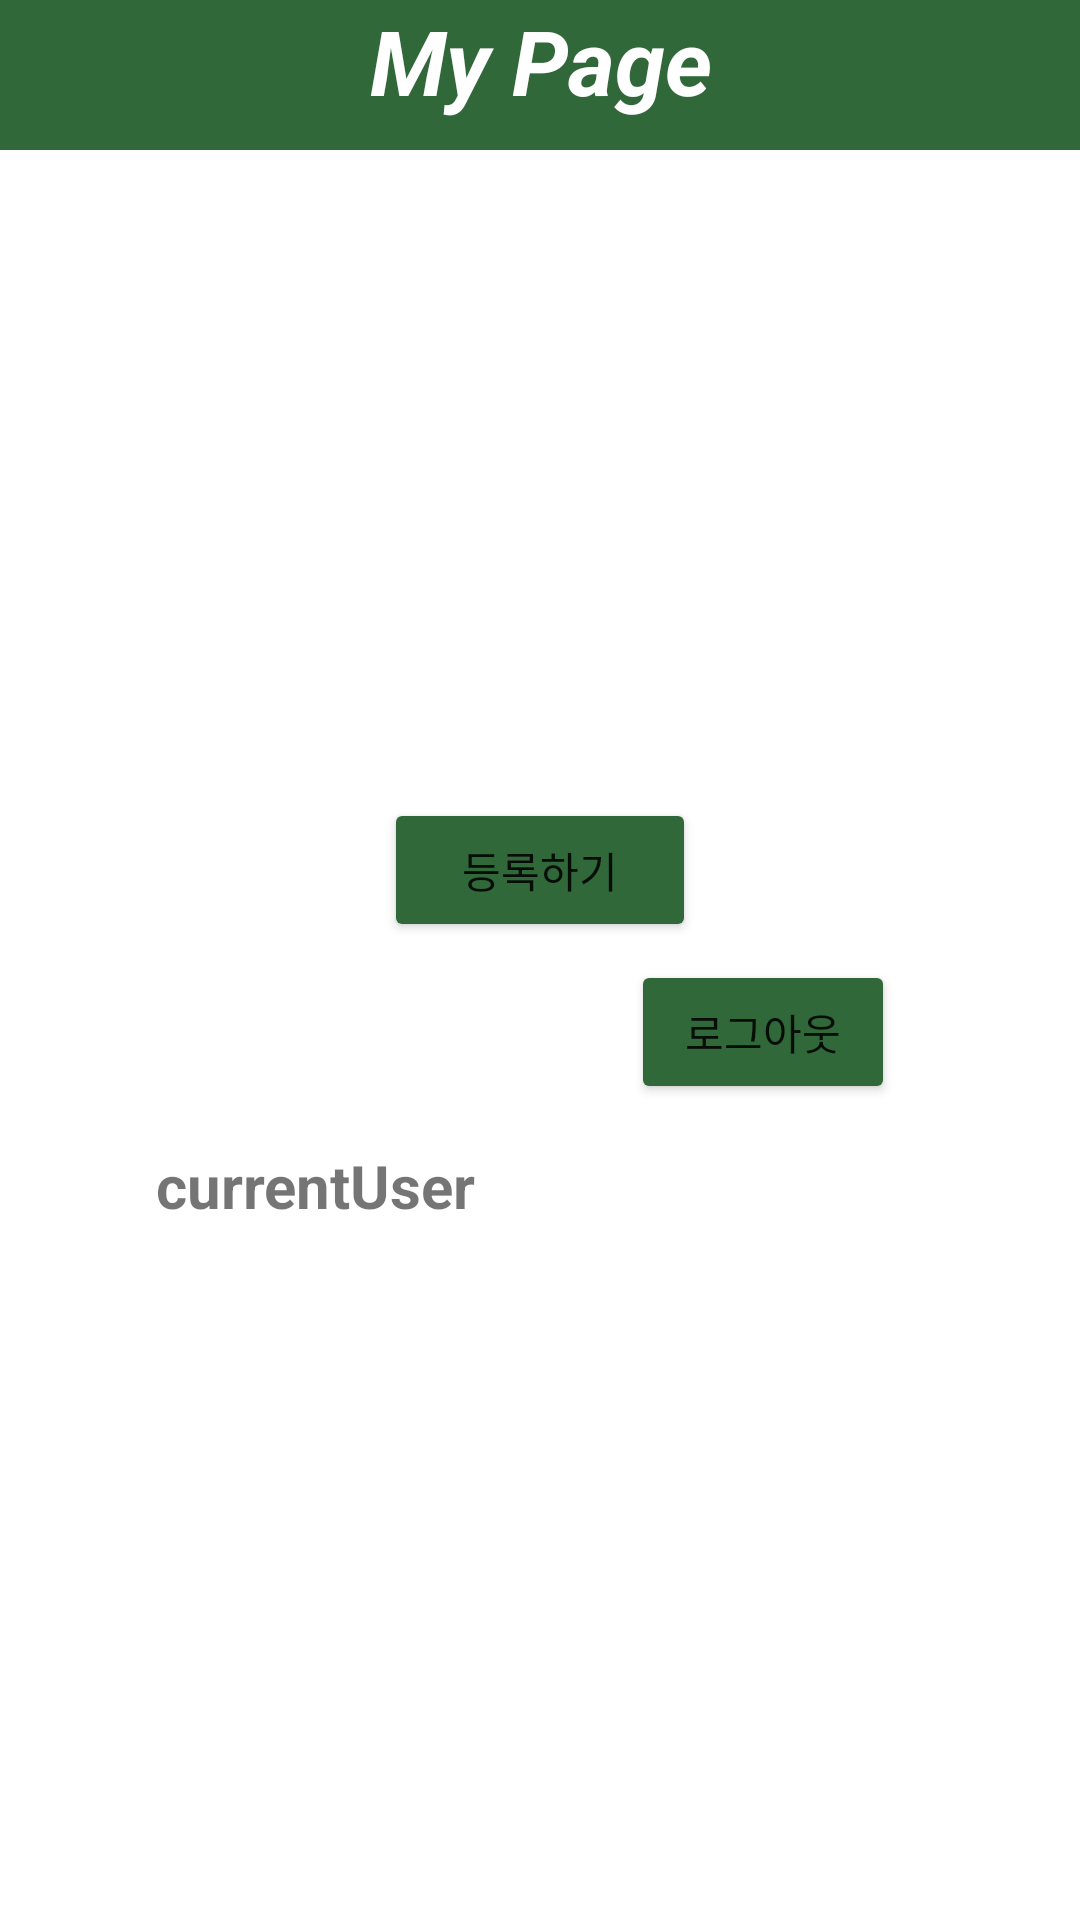

Android layout source for this screen:
<!-- AndroidManifest.xml: application theme Theme.Vincent -->
<!-- res/layout/fragment_mypg.xml -->
<?xml version="1.0" encoding="utf-8"?>
<androidx.constraintlayout.widget.ConstraintLayout
		xmlns:android="http://schemas.android.com/apk/res/android"
		xmlns:tools="http://schemas.android.com/tools"
		xmlns:app="http://schemas.android.com/apk/res-auto"
		android:layout_width="match_parent"
		android:layout_height="match_parent"
		tools:context=".ResultActivity" android:background="#FFFFFF">


	<Button
			android:text="로그아웃"
			android:layout_width="wrap_content"
			android:layout_height="wrap_content"
			android:id="@+id/btnLogout"
			android:backgroundTint="#306839"
			app:layout_constraintEnd_toEndOf="parent"
			app:layout_constraintStart_toStartOf="parent" app:layout_constraintTop_toTopOf="parent"
			android:layout_marginTop="320dp" app:layout_constraintHorizontal_bias="0.773"/>
	<Button
			android:text="등록하기"
			android:layout_width="104dp"
			android:layout_height="48dp" android:id="@+id/GalleryButton"
			app:layout_constraintStart_toStartOf="parent"
			app:layout_constraintEnd_toEndOf="parent"
			app:layout_constraintTop_toBottomOf="@+id/imageView2"
			android:backgroundTint="#306839"
			android:layout_marginTop="20dp"/>
	<ImageView
			android:background="@drawable/img"
			android:layout_width="150dp"
			android:layout_height="150dp"
			tools:src="@drawable/img"
			android:id="@+id/imageView2"
			app:layout_constraintEnd_toEndOf="parent"
			app:layout_constraintStart_toStartOf="parent" app:layout_constraintTop_toTopOf="parent"
			android:layout_marginTop="96dp" app:layout_constraintHorizontal_bias="0.498"/>
	<TextView
			android:text="currentUser"
			android:layout_width="wrap_content"
			android:layout_height="wrap_content"
			android:id="@+id/currentUser"
			android:textSize="20dp"
			android:textStyle="bold"
			app:layout_constraintStart_toStartOf="parent" app:layout_constraintBottom_toBottomOf="@+id/linearLayout"
			app:layout_constraintEnd_toStartOf="@+id/btnLogout" app:layout_constraintTop_toTopOf="@+id/linearLayout"
			android:layout_marginTop="150dp"/>
	<LinearLayout
			android:orientation="vertical"
			android:layout_width="match_parent"
			android:layout_height="match_parent" tools:layout_editor_absoluteY="35dp"
			tools:layout_editor_absoluteX="0dp" android:id="@+id/linearLayout">
		<TextView
				android:text="My Page"
				android:layout_width="match_parent"
				android:layout_height="50dp" android:id="@+id/textView4"
				android:textColor="#FFFFFF" android:textAlignment="center" android:textSize="30sp"
				android:background="#306839" android:textStyle="bold|italic"/>
	</LinearLayout>
</androidx.constraintlayout.widget.ConstraintLayout>
<!-- resources referenced by this layout -->
<resources>
  <style name="Theme.Vincent" parent="Theme.MaterialComponents.DayNight.DarkActionBar">
          
          <item name="colorPrimary">@color/purple_500</item>
          <item name="colorPrimaryVariant">@color/purple_700</item>
          <item name="colorOnPrimary">@color/white</item>
          
          <item name="colorSecondary">@color/teal_200</item>
          <item name="colorSecondaryVariant">@color/teal_700</item>
          <item name="colorOnSecondary">@color/black</item>
          
          <item name="android:statusBarColor" tools:targetApi="l">?attr/colorPrimaryVariant</item>
          <item name="windowNoTitle">true</item>
  
          
      </style>
  <!-- not gathered from this repository: default colours our renderer supplied (Android Studio template values) -->
  <color name="purple_500">#FF6200EE</color>
  <color name="purple_700">#FF3700B3</color>
  <color name="teal_200">#FF03DAC5</color>
  <color name="teal_700">#FF018786</color>
  <color name="black">#FF000000</color>
  <color name="white">#FFFFFFFF</color>
</resources>
